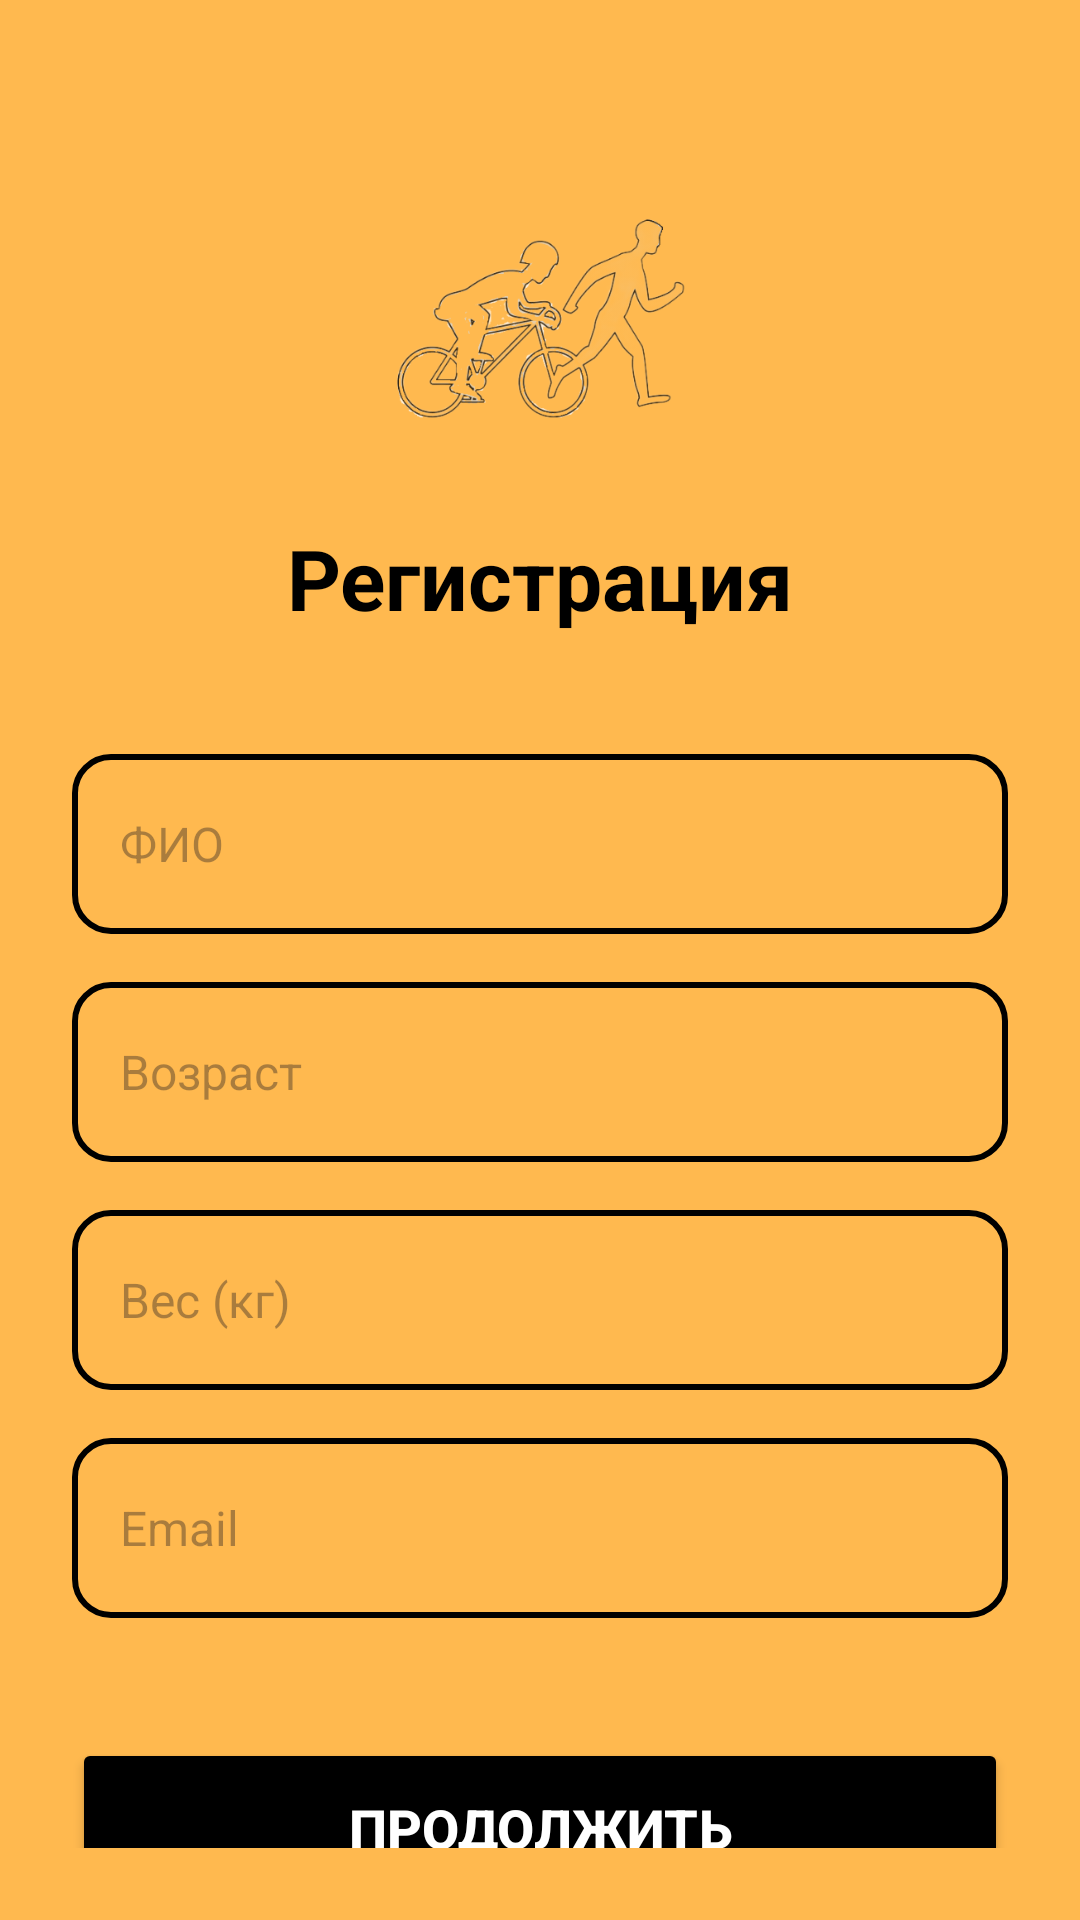

Android layout source for this screen:
<!-- AndroidManifest.xml: application theme Theme.Mytest -->
<!-- res/layout/activity_registration.xml -->
<?xml version="1.0" encoding="utf-8"?>
<ScrollView xmlns:android="http://schemas.android.com/apk/res/android"
    android:layout_width="match_parent"
    android:layout_height="match_parent"
    android:padding="24dp"
    android:background="@color/orange">

    <LinearLayout
        android:layout_width="match_parent"
        android:layout_height="wrap_content"
        android:orientation="vertical">

        
        <ImageView
            android:id="@+id/logo"
            android:layout_width="120dp"
            android:layout_height="120dp"
            android:layout_marginTop="20dp"
            android:layout_marginBottom="10dp"
            android:layout_gravity="center"
            android:src="@drawable/logo"
            android:alpha="0.8" />

        
        <TextView
            android:layout_width="match_parent"
            android:layout_height="wrap_content"
            android:layout_marginBottom="40dp"
            android:gravity="center"
            android:text="Регистрация"
            android:textColor="@color/black"
            android:textSize="28sp"
            android:textStyle="bold" />

        
        <EditText
            android:id="@+id/registerFullName"
            android:layout_width="match_parent"
            android:layout_height="60dp"
            android:layout_marginBottom="16dp"
            android:background="@drawable/edittext_background"
            android:hint="ФИО"
            android:inputType="textCapWords"
            android:padding="16dp"
            android:textSize="16sp" />

        
        <EditText
            android:id="@+id/registerAge"
            android:layout_width="match_parent"
            android:layout_height="60dp"
            android:layout_marginBottom="16dp"
            android:background="@drawable/edittext_background"
            android:hint="Возраст"
            android:inputType="number"
            android:padding="16dp"
            android:textSize="16sp" />

        
        <EditText
            android:id="@+id/registerWeight"
            android:layout_width="match_parent"
            android:layout_height="60dp"
            android:layout_marginBottom="16dp"
            android:background="@drawable/edittext_background"
            android:hint="Вес (кг)"
            android:inputType="numberDecimal"
            android:padding="16dp"
            android:textSize="16sp" />

        
        <EditText
            android:id="@+id/registerEmail"
            android:layout_width="match_parent"
            android:layout_height="60dp"
            android:layout_marginBottom="40dp"
            android:background="@drawable/edittext_background"
            android:hint="Email"
            android:inputType="textEmailAddress"
            android:padding="16dp"
            android:textSize="16sp" />

        
        <Button
            android:id="@+id/continueButton"
            android:layout_width="match_parent"
            android:layout_height="60dp"
            android:backgroundTint="@color/black"
            android:text="Продолжить"
            android:textColor="@color/white"
            android:textSize="18sp"
            android:textStyle="bold" />

    </LinearLayout>
</ScrollView>
<!-- resources referenced by this layout -->
<resources>
  <color name="black">#FF000000</color>
  <color name="orange">#ffb94f</color>
  <color name="white">#FFFFFFFF</color>
  <!-- drawable edittext_background (drawable) -->
  <?xml version="1.0" encoding="utf-8"?>
  <shape xmlns:android="http://schemas.android.com/apk/res/android">
      
      <solid android:color="@android:color/transparent" />
      
      <corners android:radius="12dp" />
      
      <stroke
          android:width="2dp"
          android:color="@color/black" />
  </shape>
  <!-- drawable logo: png bitmap (drawable, 78249 bytes) -->
  <style name="Theme.Mytest" parent="Base.Theme.Mytest" />
  <style name="Base.Theme.Mytest" parent="Theme.Material3.DayNight.NoActionBar">
          <item name="colorPrimary">@color/black</item>
          <item name="colorPrimaryVariant">@color/black</item>
          <item name="colorOnPrimary">@color/white</item>
  
          
          <item name="android:statusBarColor">@color/orange</item>
          <item name="android:windowLightStatusBar">true</item> 
      </style>
</resources>
